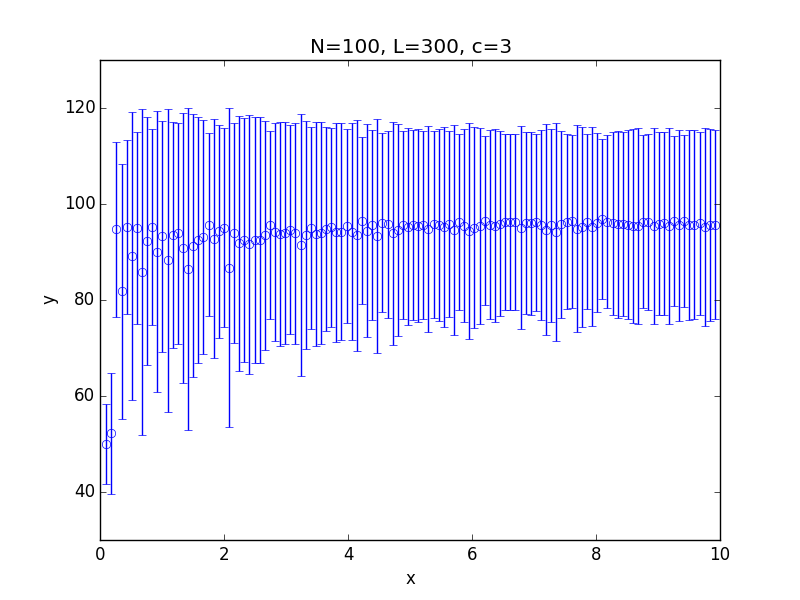

The table this chart was drawn from, first rows:
x; 0.100000; 0.182500; 0.265000; 0.347500; 0.430000; 0.512500; 0.595000; 0.677500; 0.760000; 0.842500; 0.925000; 1.007500; 1.090000; 1.172500; 1.255000; 1.337500; 1.420000; 1.502500; 1.585000; 1.667500; 1.750000; 1.832500; 1.915000
y; 50.06; 52.21; 94.73; 81.8; 95.21; 89.16; 95.01; 85.81; 92.35; 95.22; 90.04; 93.29; 88.25; 93.58; 93.9; 90.81; 86.45; 91.34; 92.44; 93.2; 95.68; 92.8; 94.28
std; 8.364; 12.65; 18.24; 26.62; 18.09; 29.91; 20.09; 33.94; 25.79; 20.38; 29.3; 24.02; 31.51; 23.6; 23; 28.15; 33.55; 27.31; 25.62; 24.37; 19.08; 24.97; 22.21
